The GitHub repository Meisdy/abb-vision-quality-inspection contains a labelled image folder "Classifier" with 5 categories: blue correct, correct yellow, mix, red correct, yellow correct. Examples follow, each with its label.

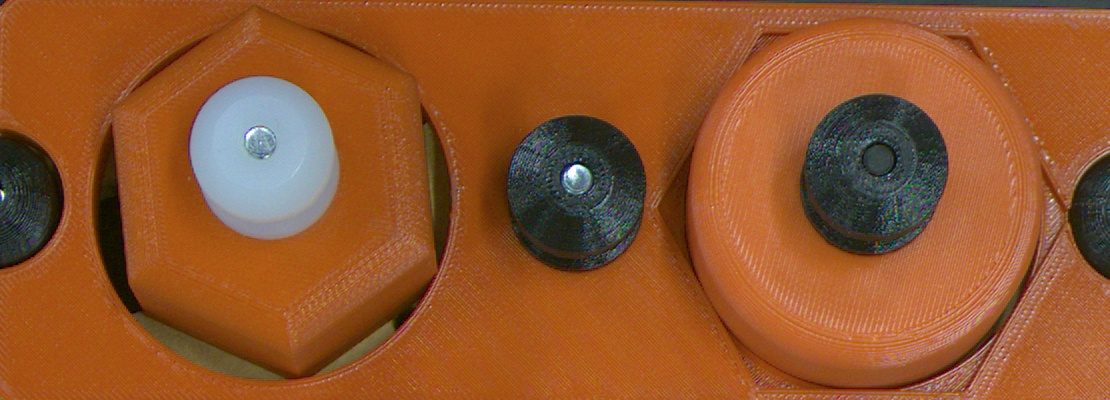
Label: mix

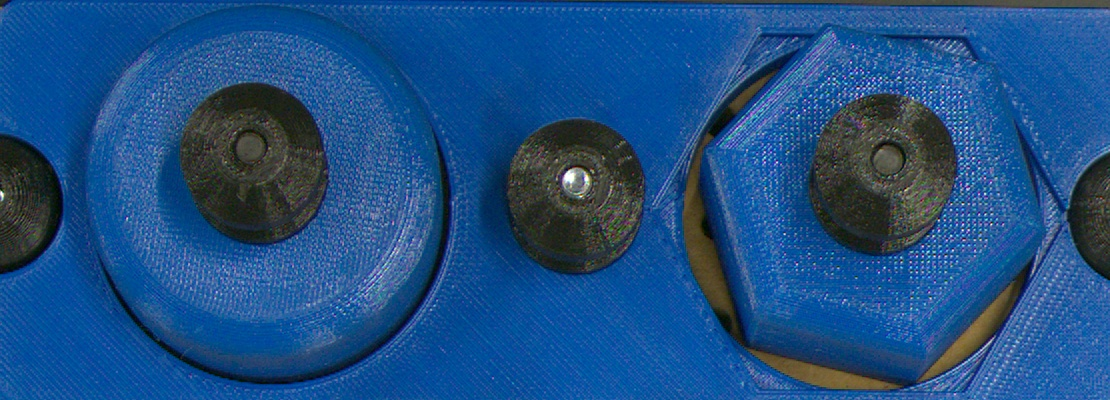
Label: blue correct

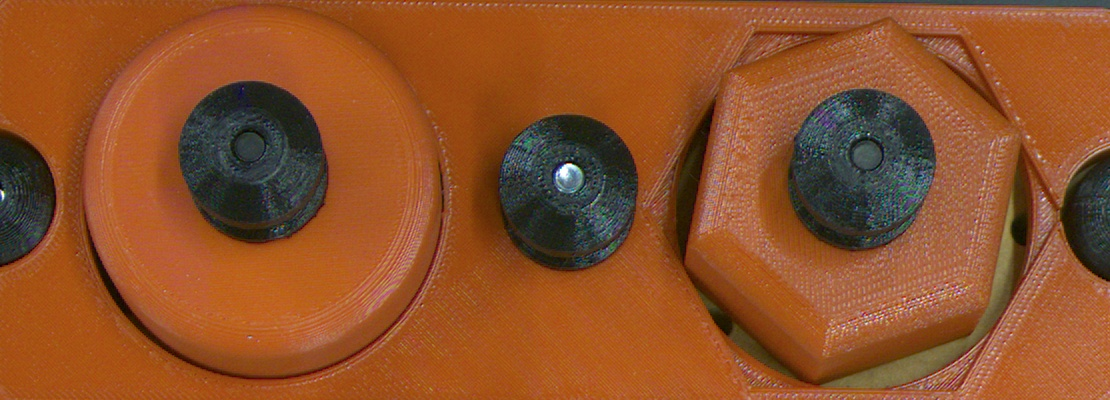
Label: red correct

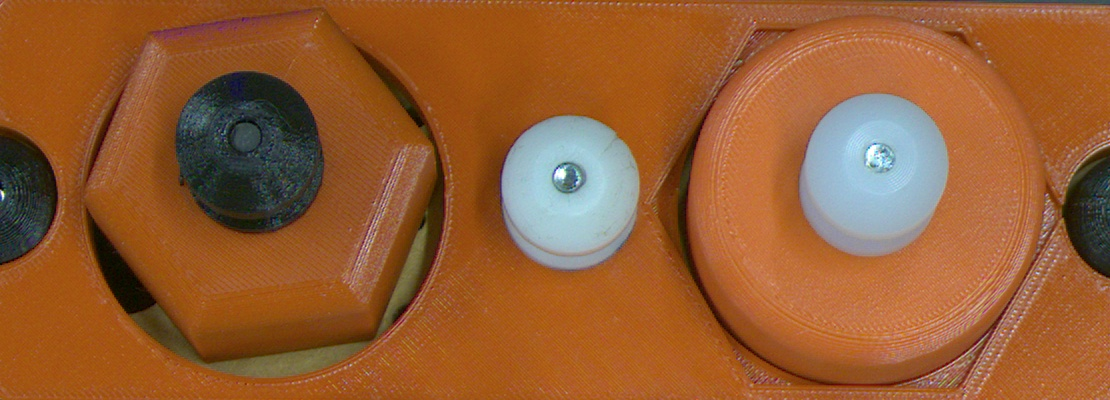
Label: mix

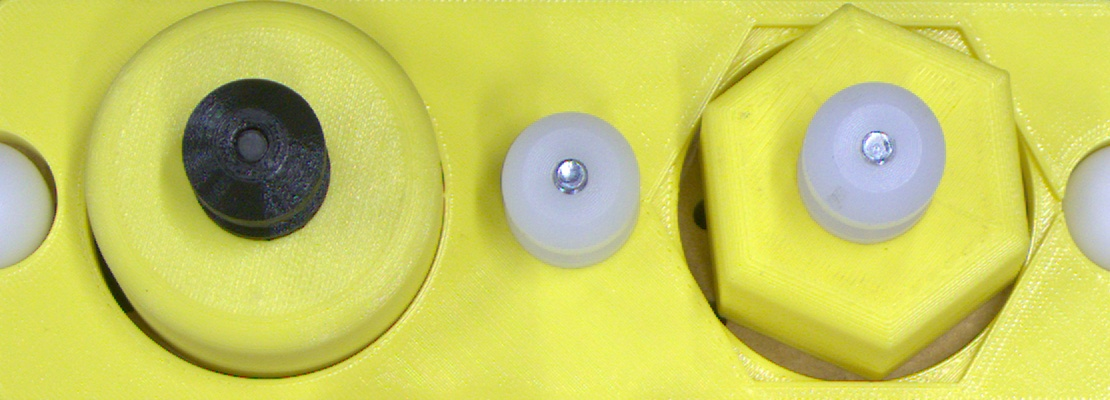
Label: yellow correct

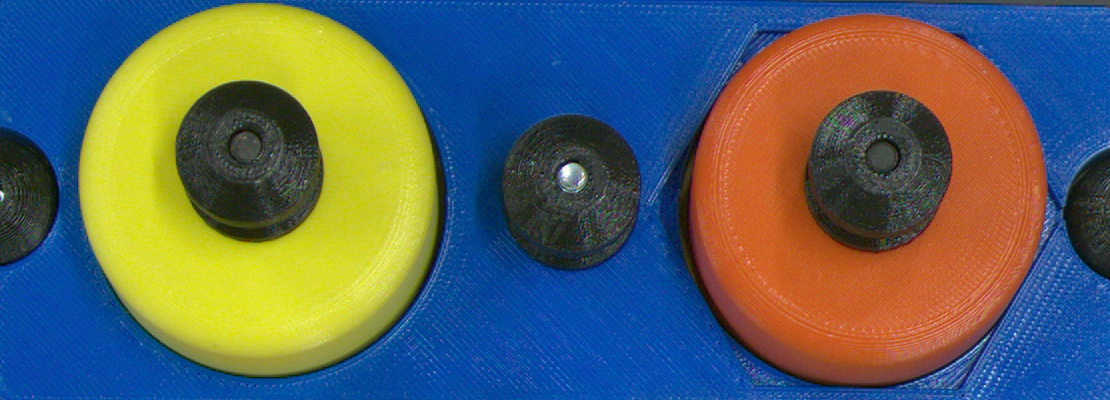
Label: mix
